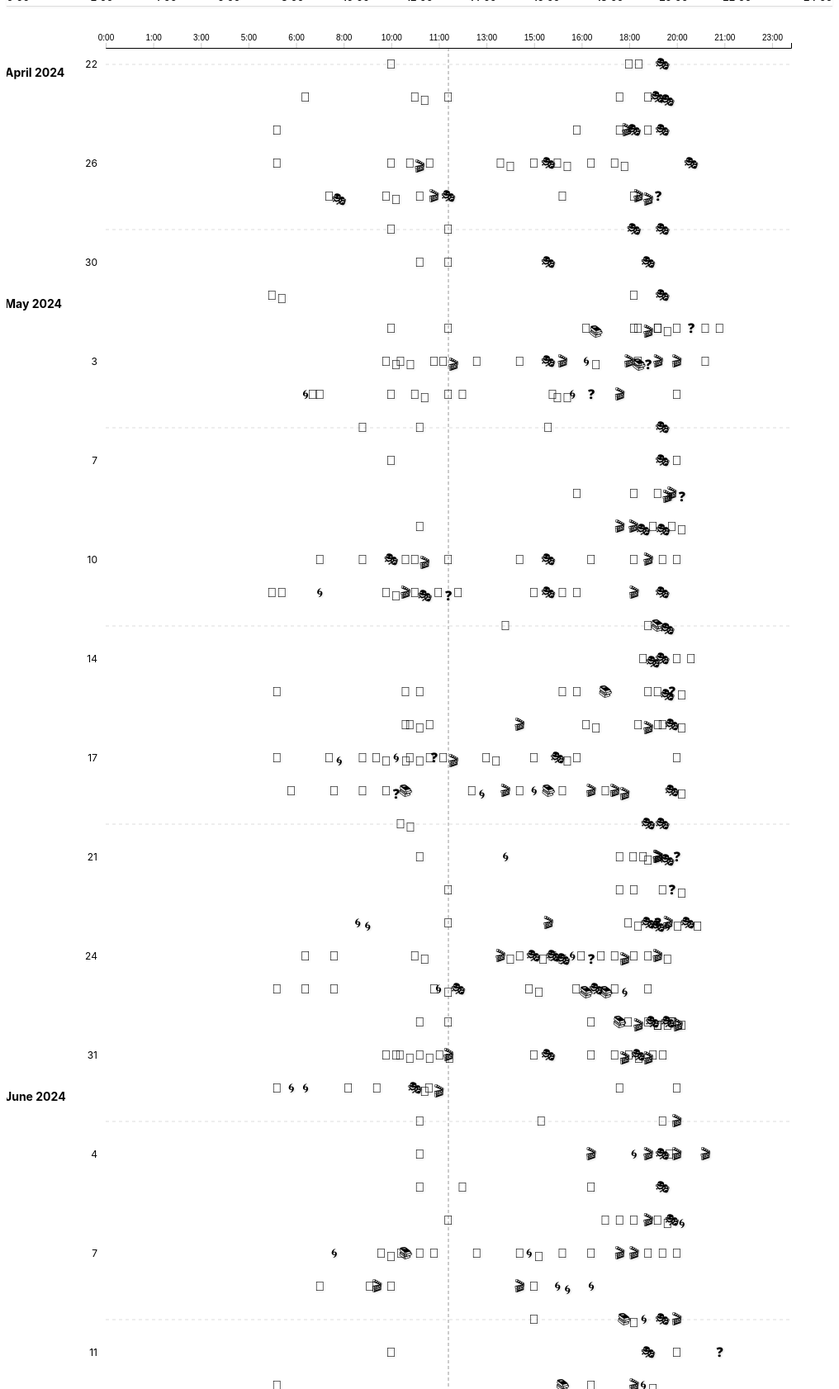
D3 v7 page, settled after 480 driven frames (8 s of simulated time); the page loaded 1 data file(s).


// ── assets/emojis.js
// 💡 You can change emojis here
export const emojiMap = {
    "Art Exhibition": "🎨",
    "Dance": "💃🏻",
    "Film Screening": "🎬",
    "Fitness/Wellness": "💪",
    "Food/Drink": "🍕",
    "Literature": "📚",
    "Market/Popup": "🛒",
    "Meetup/Social": "👥",
    "Music": "🎵",
    "Other": "🌀",
    "Quiz": "❓",
    "Talk": "🎤",
    "Theatre": "🎭",
    "Workshop": "🧠"
};
// ── chart.js
import { emojiMap } from "./assets/emojis.js";
import { humanDate, showTooltip, hideTooltip } from "./utils.js";

export function drawChart(data) {
    const svg = d3.select("#chart");
    const width = 1000;
    const margin = { top: 50, right: 50, bottom: 50, left: 120 };
    const rowHeight = 40;

    if (data.length === 0) {
        svg.selectAll("*").remove();
        svg.append("text")
            .attr("x", width / 2)
            .attr("y", 50)
            .attr("text-anchor", "middle")
            .text("No events in selected categories");
        return;
    }

    // Unique dates sorted (all dates from data, fixed size)
    let uniqueDates = Array.from(new Set(data.map(d => d.dateObj.toDateString())))
        .map(d => new Date(d))
        .sort((a, b) => a - b);

    // Fixed height for chart (all dates) - does not change on filter
    const height = uniqueDates.length * rowHeight + margin.top + margin.bottom;
    svg.attr("width", width).attr("height", height);

    svg.selectAll("*").remove();

    // Scales
    const x = d3.scaleLinear()
        .domain([0, 24 * 60])
        .range([margin.left, width - margin.right]);

    const y = d3.scalePoint()
        .domain(uniqueDates.map(d => d.toDateString()))
        .range([margin.top, height - margin.bottom])
        .padding(0.5);

    // White background
    svg.append("rect")
        .attr("x", 0).attr("y", 0)
        .attr("width", width)
        .attr("height", height)
        .attr("fill", "white");

    // Midday line (12:00)
    svg.append("line")
        .attr("class", "midday-line")
        .attr("x1", x(12 * 60))
        .attr("x2", x(12 * 60))
        .attr("y1", margin.top)
        .attr("y2", height - margin.bottom);

    // X axis top
    const xAxis = d3.axisTop(x)
        .ticks(12)
        .tickFormat(d => {
            let hour = Math.floor(d / 60);
            return `${hour}:00`;
        });

    svg.append("g")
        .attr("class", "x-axis top")
        .attr("transform", `translate(0, ${margin.top})`)
        .call(xAxis);

    svg.append("g")
        .attr("class", "x-axis bottom")
        .attr("transform", `translate(0, ${height - margin.bottom})`)
        .call(xAxis);

    // Weekly grid lines & ticks
    const firstDate = uniqueDates[0];
    const weeklyTicks = uniqueDates.filter(date => {
        const diffDays = Math.round((date - firstDate) / (1000 * 60 * 60 * 24));
        return diffDays % 7 === 0;
    });
    const yTicks = weeklyTicks.map(d => d.toDateString());

    // Grid lines every week
    svg.selectAll(".grid-line")
        .data(yTicks)
        .enter()
        .append("line")
        .attr("class", "grid-line")
        .attr("x1", margin.left)
        .attr("x2", width - margin.right)
        .attr("y1", d => y(d))
        .attr("y2", d => y(d));

    // Y ticks (day numbers) every 3 days for clarity
    const yTickEveryN = 3;
    svg.selectAll(".y-label")
        .data(uniqueDates.filter((_, i) => i % yTickEveryN === 0))
        .enter()
        .append("text")
        .attr("class", "y-label")
        .attr("x", margin.left - 10)
        .attr("y", d => y(d.toDateString()) + 4)
        .attr("text-anchor", "end")
        .text(d => d.getDate());

    // Month/year labels
    const months = [];
    let currentMonth = null;
    uniqueDates.forEach(date => {
        const monthYear = date.toLocaleString('default', { year: 'numeric', month: 'long' });
        if (monthYear !== currentMonth) {
            months.push({ label: monthYear, date });
            currentMonth = monthYear;
        }
    });

    svg.selectAll(".month-label")
        .data(months)
        .enter()
        .append("text")
        .attr("class", "month-label")
        .attr("x", 10)
        .attr("y", d => y(d.date.toDateString()) + 15)
        .text(d => d.label);

    // Calculate dodge offsets for events that share the same time+date
    // Group events by date+timeMinutes key
    const groupedEvents = {};
    data.forEach(d => {
        const key = d.dateObj.toDateString() + "-" + d.timeMinutes;
        if (!groupedEvents[key]) groupedEvents[key] = [];
        groupedEvents[key].push(d);
    });

    // Max dodge count to scale offsets
    const maxDodge = 5;
    const dodgeWidth = 12;
    const dodgeHeight = 4;

    // Map event to dodge index
    const eventDodgeIndex = new Map();
    Object.values(groupedEvents).forEach(events => {
        events.forEach((d, i) => {
            eventDodgeIndex.set(d, i);
        });
    });

    // Draw emoji marks with dodge offsets and drop shadow
    svg.selectAll(".event-dot")
        .data(data)
        .enter()
        .append("text")
        .attr("class", "event-dot")
        .attr("x", d => {
            const baseX = x(d.timeMinutes);
            const dodgeIndex = eventDodgeIndex.get(d);
            // center dodge horizontally, limit max dodge count
            const offset = (dodgeIndex - (Math.min(groupedEvents[d.dateObj.toDateString() + "-" + d.timeMinutes].length, maxDodge) - 1) / 2) * dodgeWidth;
            return baseX + offset;
        })
        .attr("y", d => {
            const baseY = y(d.dateObj.toDateString()) + 5;
            // slight vertical jitter for clarity
            const dodgeIndex = eventDodgeIndex.get(d);
            return baseY + ((dodgeIndex % 2) * dodgeHeight);
        })
        .attr("font-size", 16)
        .attr("text-anchor", "middle")
        .text(d => emojiMap[d.category] || "•")
        .on("mouseover", (event, d) => {
            showTooltip(event, d);
        })
        .on("mouseout", hideTooltip);
}

// ── main.js
import { drawChart } from "./chart.js";
import { emojiMap } from "./assets/emojis.js";

let allData = [];
let selectedCategories = new Set();

function updateSelectedCategories() {
    if (selectedCategories.size === 0) {
        selectedCategories = new Set(Object.keys(emojiMap));
    }
}

// Render top filter buttons
function renderFilterBar() {
    const filterBar = d3.select("#filter-bar");
    filterBar.selectAll("*").remove();

    const categories = Object.keys(emojiMap);

    categories.forEach(cat => {
        filterBar.append("button")
            .attr("class", "filter-button active")
            .attr("data-category", cat)
            .html(`${emojiMap[cat]} ${cat}`)
            .on("click", function () {
                const btn = d3.select(this);
                if (btn.classed("active")) {
                    btn.classed("active", false);
                    selectedCategories.delete(cat);
                } else {
                    btn.classed("active", true);
                    selectedCategories.add(cat);
                }
                if (selectedCategories.size === 0) {
                    btn.classed("active", true);
                    selectedCategories.add(cat);
                    return;
                }
                updateMarkOpacity();
            });
    });
}

// Render sticky X axis bar below filter bar
function renderXAxisBar() {
    const xAxisBar = d3.select("#x-axis-bar");
    const times = [];
    for (let h = 0; h <= 24; h += 2) {
        const label = `${h}:00`;
        times.push(label);
    }

    xAxisBar.selectAll("span").remove();
    xAxisBar.selectAll("span")
        .data(times)
        .join("span")
        .style("flex", "1")
        .style("text-align", (d, i) => (i === 0 ? "left" : i === times.length - 1 ? "right" : "center"))
        .text(d => d);
}

function updateMarkOpacity() {
    d3.selectAll(".event-dot")
        .style("opacity", d => selectedCategories.has(d.category) ? 1 : 0.2);
}

// Load data & initialize
d3.csv("data.csv").then(data => {
    data.forEach(d => {
        d.timeMinutes = parseInt(d.time.split(":")[0]) * 60 + parseInt(d.time.split(":")[1]);
        d.dateObj = new Date(d.date);
    });
    allData = data;
    selectedCategories = new Set(Object.keys(emojiMap)); // select all by default
    renderFilterBar();
    renderXAxisBar();
    drawChart(allData);
    updateMarkOpacity();
});


// ── utils.js
export function humanDate(date) {
    const d = new Date(date);
    const suffix = d.getDate() === 1 ? "st" :
        d.getDate() === 2 ? "nd" :
            d.getDate() === 3 ? "rd" : "th";
    return `${d.getDate()}${suffix} ${d.toLocaleString('default', { month: 'long' })}`;
}

export function showTooltip(event, d) {
    let tooltip = d3.select("body").select(".tooltip");
    if (tooltip.empty()) {
        tooltip = d3.select("body").append("div").attr("class", "tooltip");
    }

    tooltip
        .style("left", `${event.pageX + 10}px`)
        .style("top", `${event.pageY + 10}px`)
        .html(`
      <b>Event:</b> ${d.description}<br/>
      <b>Date:</b> ${humanDate(d.date)}<br/>
      <b>Location:</b> ${d.location}
    `)
        .style("opacity", 1);
}

export function hideTooltip() {
    d3.select(".tooltip").style("opacity", 0);
}


### data: data.csv
date, time, description, location, category
2024-04-22, 10:00, If you’re interested in an art exhibitio…, Gallery G, Lavelle Road, Art Exhibition
2024-04-22, 18:30, 🏻 If you're interested in learning the b…, Etram Dance Academy, Whitefield, Dance
2024-04-22, 19:30, A play on a soldiers life filled with an…, Ranga Shankara, JP Nagar, Theatre
2024-04-23, 11:00, If you’re interested in an art exhibitio…, NGMA, Art Exhibition
2024-04-23, 19:30, A solo performance by actress Laxmi Chan…, Ranga Shankara, JP Nagar, Theatre
2024-04-23, 18:00, A talk diving into how public art can be…, Science Gallery, Ganganagar, Talk
2024-04-23, 19:00, If you’re interested in a piano recital …, BIC, Domlur, Music
2024-04-23, 11:00, Opening of a new art exhibition showcasi…, Indian Institute of World Culture Galler…, Art Exhibition
2024-04-23, 12:00, If you’re interested in a popup of the f…, The Park, Food/Drink
2024-04-23, 7:00, 🏻?♀ A Pilates workshop to make fitness …, Westside, Commercial Street, Fitness/Wellness
2024-04-23, 19:30, A modern musical based on a classic Indi…, Prabhath Kaladwaraka, Theatre
2024-04-24, 18:15, If you're interested in a free & exclusi…, PVR, VR Bengaluru, Film Screening
2024-04-24, 16:30, 🏻?♀ If you want to learn more about cal…, Parsec, Jayanagar, Fitness/Wellness
2024-04-24, 19:30, A play diving into the ruthless world of…, Ranga Shankara, JP Nagar, Theatre
2024-04-24, 18:00, If you’re interested in reading & discus…, Museum of Art & Photography, Kasturba Ro…, Talk
2024-04-24, 18:30, A classical music performance & storytel…, BIC, Domlur, Theatre
2024-04-24, 6:00, 🏻?♀ A beginner friendly run by Adidas R…, HSR Stadium, Fitness/Wellness
2024-04-24, 19:00, If you’re interested in a board game mee…, Underline Center, Indiranagar, Meetup/Social
2024-04-26, 18:00,  The preview opening of artist Sandeep …, Gallery Sumukha, Wilson Garden, Food/Drink
2024-04-26, 16:00, If you like Jazz music, 14 bands are cov…, Aruna Sunderlal Auditorium,Ganganagar., Music
2024-04-26, 10:00, If you’re interested in making your own …, Roxie, Sarjapur Road, Food/Drink
2024-04-26, 17:00,  Opening of a solo art exhibition by ar…, 1 Shanti Road, Shantinagar, Art Exhibition
2024-04-26, 11:00, For ladies who want to get in a workout …, Dhurii Academy of Arts, New Tippasandra, Fitness/Wellness
2024-04-26, 11:00, A documentary filmmaking course to illum…, Be Animal Hostel, Koramangala, Film Screening
2024-04-26, 6:00, ?♀ A 20-25 minutes to shake out your ne…, Adidas Store, Brigade Road, Fitness/Wellness
2024-04-26, 15:00, ?♀ If you’re interested in a countrysid…, Snoopy Paws Cafe, Hennur Main Road, Fitness/Wellness
2024-04-26, 18:00,  A lecture by Professor Laleh Khalili c…, Science Gallery, Ganganagar, Talk
2024-04-26, 14:00, If you're interested in learning the tec…, The Coffee Brewery, Indiranagar, Workshop
2024-04-26, 16:00, A 90-minute silent reading session of bo…, Fatty Bao, Lavelle Road, Talk
2024-04-26, 14:00, A nuno felting workshop, which involves …, Shuttles & Needles,HSR, Workshop
2024-04-26, 15:30, A comedic play on a Blind Men's Club abo…, Jagriti Theatre, Whitefield, Theatre
2024-04-26, 11:00,  If you're interested in a solo exhibit…, BIC, Domlur, Art Exhibition
2024-04-26, 20:30, A Jazz performance by Gerard Machado Tri…, Muro, Ashoknagar, Theatre
2024-04-27, 19:00, Open air screening of directors Jonathan…, The Courtyard, Shantinagar, Film Screening
2024-04-27, 16:00, ?⚕ If you’re interested in learning abo…, Jawaharlal Nehru Planetarium, Sankey Roa…, Talk
2024-04-27, 19:00, Open air screening of directors Eric Dar…, The Galleria Mall, Yelahanka, Film Screening
2024-04-27, 10:00, If you're interested in a swap meet as p…, BIC, Domlur, Meetup/Social
2024-04-27, 18:30, A South Indian classical music played on…, a 9-string guitar) by Vishnu with percus…, Music
2024-04-27, 8:00, ?♀🚶 If you’re interested in a heritage …, Bangalore fort, Chamrajpet, Fitness/Wellness
2024-04-27, 11:00,  + 🎙 An initiative by artist SG Vasude…, BIC, Domlur, Meetup/Social
2024-04-27, 11:30, If you're interested in creating your ow…, Museum of Art & Photography, Kasturba Ro…, Film Screening
2024-04-27, 10:00, If you’re interested in a sketching hang…, Lalbagh, Meetup/Social
2024-04-27, 8:00, If you're interested in a car meet up, s…, Aruani Grid, Dommasandra, Theatre
2024-04-27, 12:00, If you're interested in an afternoon of …, Underline Center, Indiranagar, Theatre
2024-04-27, 19:00, If you're interested in an IPL themed pu…, Badmaash, UB City, Quiz
2024-04-29, 10:00,  A showcase of Raja Ravi Varma's never …, Gallery G, Lavelle Road, Art Exhibition
2024-04-29, 18:30, If you’re interested in a Jazz performan…, Museum of Art & Photography, Kasturba Ro…, Theatre
2024-04-29, 12:00, + 🥘 If you're interested in a popup mixi…, Toast & Tonic, Ashoknagar, Food/Drink
2024-04-29, 19:30, A play exploring the generational differ…, Ranga Shankara, JP Nagar, Theatre
2024-04-30, 15:30, The play delves into islanders' faith, d…, Medai- The Stage, Theatre
2024-04-30, 19:00, If you're interested in an Indie pop per…, BIC, Domlur, Theatre
2024-04-30, 12:00, A curated menu with Mangoes - raw & ripe…, The Oterra, Electronic City, Food/Drink
2024-04-30, 11:00,  If you're interested in printing using…, BIC, Domlur, Workshop
2024-05-01, 18:30, A discussion of 2 books by authors Karth…, BIC, Domlur, Talk
2024-05-01, 19:30, A play adapted to Indian context based o…, Ranga Shankara, JP Nagar, Theatre
2024-05-01, 6:00, ?♂ A beginner friendly run by Adidas Ru…, HSR Stadium, Fitness/Wellness
2024-05-01, 6:00, A beginner friendly run by Adidas Runner…, Adidas Store, Indiranagar, Fitness/Wellness
2024-05-02, 12:00, +🍷 If you're interested in a 6 course me…, Boteco, Ashoknagar, Food/Drink
2024-05-02, 21:30, If you like  jazz, classical & more perf…, Windmills, Whitefield, Music
2024-05-02, 19:00,  A course meal for a cause by Chef Anil…, Salt & Pepper Kitchen, Primrose Road, Food/Drink
... 2,404 more rows